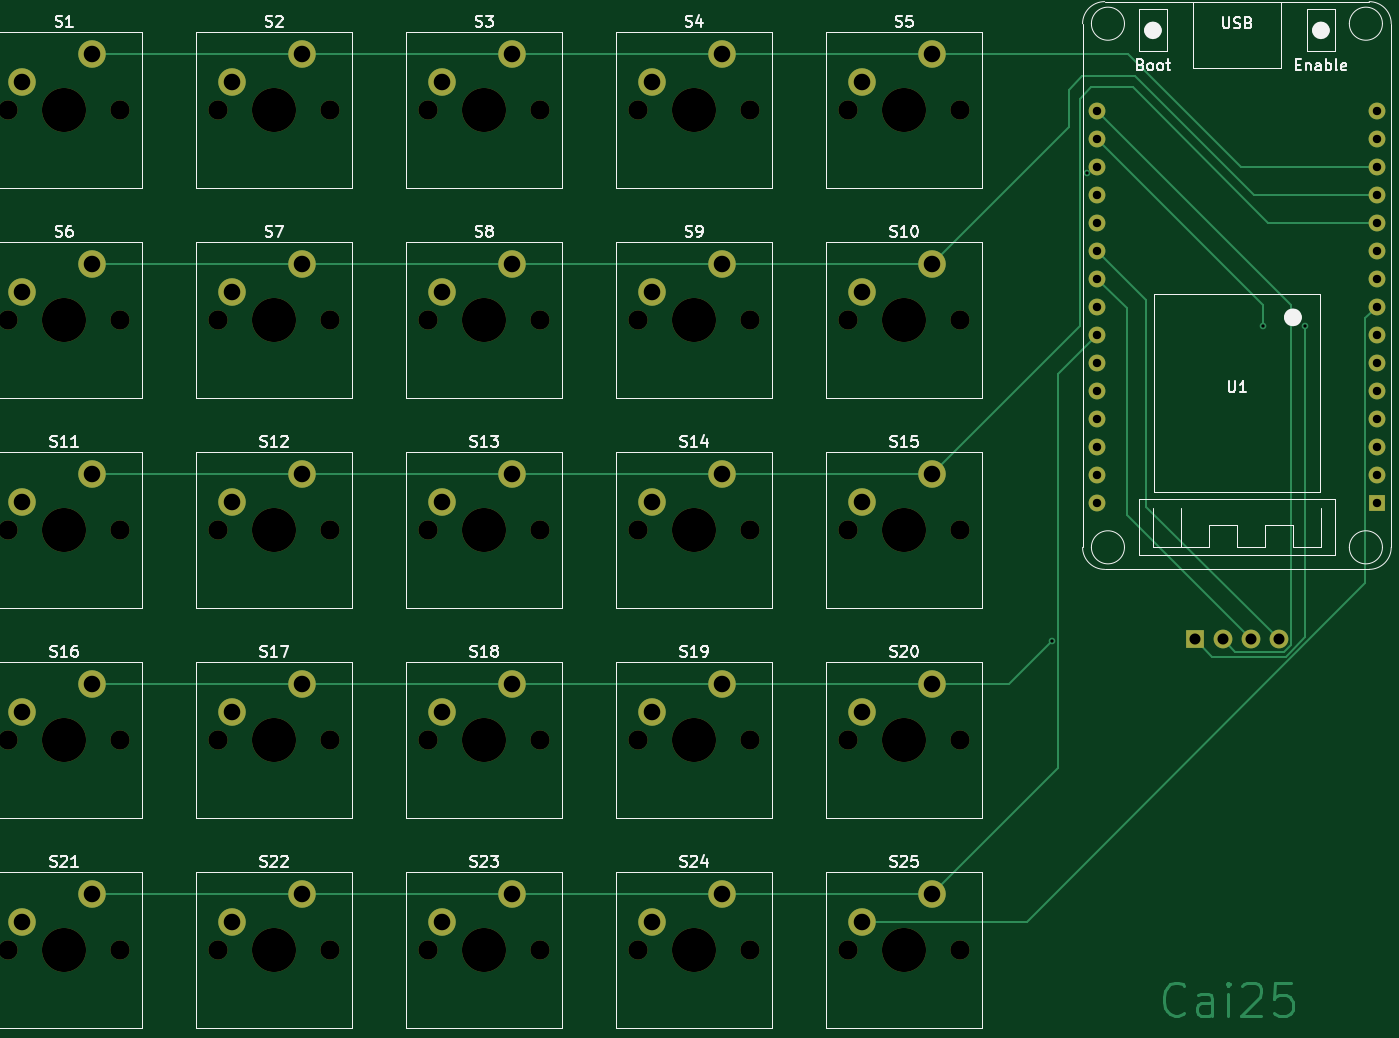
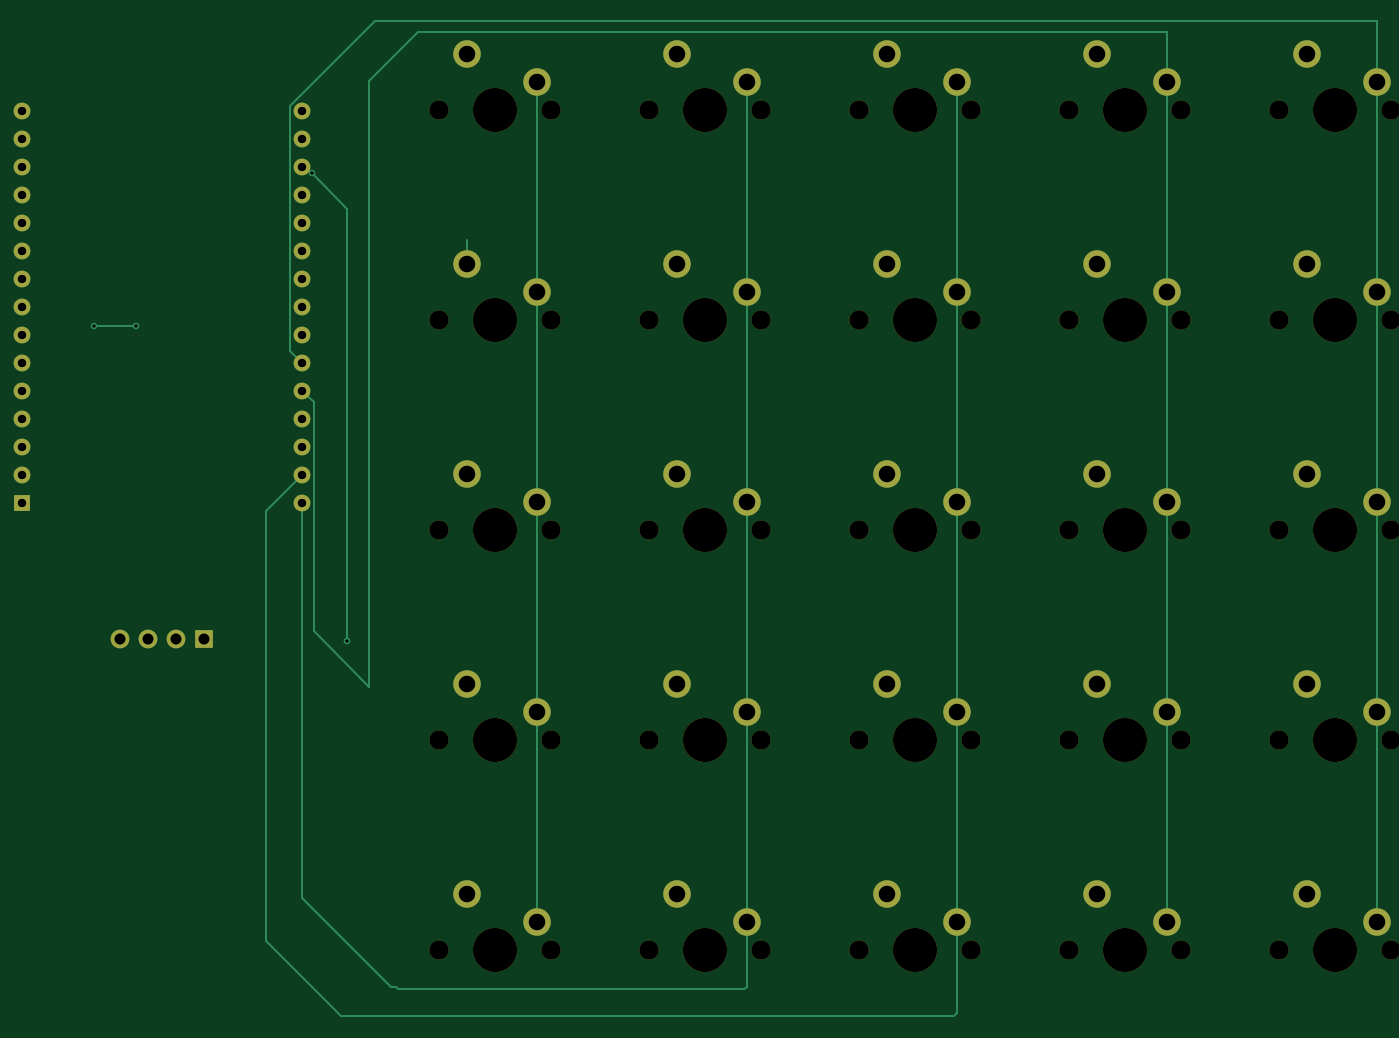
Circuit board: 11 layer files. Board 122.9 x 90.2 mm.
- bottom_copper: CaiPad25_ESP32-B_Cu.gbr (8363 bytes)
- bottom_mask: CaiPad25_ESP32-B_Mask.gbr (5557 bytes)
- paste: CaiPad25_ESP32-B_Paste.gbr (457 bytes)
- bottom_silk: CaiPad25_ESP32-B_Silkscreen.gbr (458 bytes)
- outline: CaiPad25_ESP32-Edge_Cuts.gbr (430 bytes)
- top_copper: CaiPad25_ESP32-F_Cu.gbr (12201 bytes)
- top_mask: CaiPad25_ESP32-F_Mask.gbr (5557 bytes)
- paste: CaiPad25_ESP32-F_Paste.gbr (457 bytes)
- top_silk: CaiPad25_ESP32-F_Silkscreen.gbr (62204 bytes)
- drill: CaiPad25_ESP32-NPTH.drl (1652 bytes)
- drill: CaiPad25_ESP32-PTH.drl (1956 bytes)

=== bottom_copper: CaiPad25_ESP32-B_Cu.gbr (8363 bytes, source omitted) ===
=== bottom_mask: CaiPad25_ESP32-B_Mask.gbr ===
%TF.GenerationSoftware,KiCad,Pcbnew,8.0.6*%
%TF.CreationDate,2024-10-21T09:57:29+07:00*%
%TF.ProjectId,CaiPad25_ESP32,43616950-6164-4323-955f-45535033322e,rev?*%
%TF.SameCoordinates,Original*%
%TF.FileFunction,Soldermask,Bot*%
%TF.FilePolarity,Negative*%
%FSLAX46Y46*%
G04 Gerber Fmt 4.6, Leading zero omitted, Abs format (unit mm)*
G04 Created by KiCad (PCBNEW 8.0.6) date 2024-10-21 09:57:29*
%MOMM*%
%LPD*%
G01*
G04 APERTURE LIST*
%ADD10C,1.750000*%
%ADD11C,4.000000*%
%ADD12C,2.500000*%
%ADD13R,1.524000X1.524000*%
%ADD14C,1.524000*%
%ADD15R,1.700000X1.700000*%
%ADD16O,1.700000X1.700000*%
G04 APERTURE END LIST*
D10*
%TO.C,S7*%
X61595000Y-66675000D03*
D11*
X66675000Y-66675000D03*
D10*
X71755000Y-66675000D03*
D12*
X62865000Y-64135000D03*
X69215000Y-61595000D03*
%TD*%
D10*
%TO.C,S12*%
X61595000Y-85725000D03*
D11*
X66675000Y-85725000D03*
D10*
X71755000Y-85725000D03*
D12*
X62865000Y-83185000D03*
X69215000Y-80645000D03*
%TD*%
D10*
%TO.C,S4*%
X99695000Y-47625000D03*
D11*
X104775000Y-47625000D03*
D10*
X109855000Y-47625000D03*
D12*
X100965000Y-45085000D03*
X107315000Y-42545000D03*
%TD*%
D10*
%TO.C,S16*%
X42545000Y-104775000D03*
D11*
X47625000Y-104775000D03*
D10*
X52705000Y-104775000D03*
D12*
X43815000Y-102235000D03*
X50165000Y-99695000D03*
%TD*%
D10*
%TO.C,S14*%
X99695000Y-85725000D03*
D11*
X104775000Y-85725000D03*
D10*
X109855000Y-85725000D03*
D12*
X100965000Y-83185000D03*
X107315000Y-80645000D03*
%TD*%
D10*
%TO.C,S21*%
X42545000Y-123825000D03*
D11*
X47625000Y-123825000D03*
D10*
X52705000Y-123825000D03*
D12*
X43815000Y-121285000D03*
X50165000Y-118745000D03*
%TD*%
D10*
%TO.C,S5*%
X118745000Y-47625000D03*
D11*
X123825000Y-47625000D03*
D10*
X128905000Y-47625000D03*
D12*
X120015000Y-45085000D03*
X126365000Y-42545000D03*
%TD*%
D10*
%TO.C,S3*%
X80645000Y-47625000D03*
D11*
X85725000Y-47625000D03*
D10*
X90805000Y-47625000D03*
D12*
X81915000Y-45085000D03*
X88265000Y-42545000D03*
%TD*%
D10*
%TO.C,S1*%
X42545000Y-47625000D03*
D11*
X47625000Y-47625000D03*
D10*
X52705000Y-47625000D03*
D12*
X43815000Y-45085000D03*
X50165000Y-42545000D03*
%TD*%
D10*
%TO.C,S13*%
X80645000Y-85725000D03*
D11*
X85725000Y-85725000D03*
D10*
X90805000Y-85725000D03*
D12*
X81915000Y-83185000D03*
X88265000Y-80645000D03*
%TD*%
D10*
%TO.C,S11*%
X42545000Y-85725000D03*
D11*
X47625000Y-85725000D03*
D10*
X52705000Y-85725000D03*
D12*
X43815000Y-83185000D03*
X50165000Y-80645000D03*
%TD*%
D10*
%TO.C,S22*%
X61595000Y-123825000D03*
D11*
X66675000Y-123825000D03*
D10*
X71755000Y-123825000D03*
D12*
X62865000Y-121285000D03*
X69215000Y-118745000D03*
%TD*%
D10*
%TO.C,S17*%
X61595000Y-104775000D03*
D11*
X66675000Y-104775000D03*
D10*
X71755000Y-104775000D03*
D12*
X62865000Y-102235000D03*
X69215000Y-99695000D03*
%TD*%
D10*
%TO.C,S2*%
X61595000Y-47625000D03*
D11*
X66675000Y-47625000D03*
D10*
X71755000Y-47625000D03*
D12*
X62865000Y-45085000D03*
X69215000Y-42545000D03*
%TD*%
D10*
%TO.C,S24*%
X99695000Y-123825000D03*
D11*
X104775000Y-123825000D03*
D10*
X109855000Y-123825000D03*
D12*
X100965000Y-121285000D03*
X107315000Y-118745000D03*
%TD*%
D10*
%TO.C,S9*%
X99695000Y-66675000D03*
D11*
X104775000Y-66675000D03*
D10*
X109855000Y-66675000D03*
D12*
X100965000Y-64135000D03*
X107315000Y-61595000D03*
%TD*%
D10*
%TO.C,S20*%
X118745000Y-104775000D03*
D11*
X123825000Y-104775000D03*
D10*
X128905000Y-104775000D03*
D12*
X120015000Y-102235000D03*
X126365000Y-99695000D03*
%TD*%
D10*
%TO.C,S18*%
X80645000Y-104775000D03*
D11*
X85725000Y-104775000D03*
D10*
X90805000Y-104775000D03*
D12*
X81915000Y-102235000D03*
X88265000Y-99695000D03*
%TD*%
D10*
%TO.C,S25*%
X118745000Y-123825000D03*
D11*
X123825000Y-123825000D03*
D10*
X128905000Y-123825000D03*
D12*
X120015000Y-121285000D03*
X126365000Y-118745000D03*
%TD*%
D10*
%TO.C,S8*%
X80645000Y-66675000D03*
D11*
X85725000Y-66675000D03*
D10*
X90805000Y-66675000D03*
D12*
X81915000Y-64135000D03*
X88265000Y-61595000D03*
%TD*%
D10*
%TO.C,S23*%
X80645000Y-123825000D03*
D11*
X85725000Y-123825000D03*
D10*
X90805000Y-123825000D03*
D12*
X81915000Y-121285000D03*
X88265000Y-118745000D03*
%TD*%
D13*
%TO.C,U1*%
X166714214Y-83274214D03*
D14*
X166714214Y-80734214D03*
X166714214Y-78194214D03*
X166714214Y-75654214D03*
X166714214Y-73114214D03*
X166714214Y-70574214D03*
X166714214Y-68034214D03*
X166714214Y-65494214D03*
X166714214Y-62954214D03*
X166714214Y-60414214D03*
X166714214Y-57874214D03*
X166714214Y-55334214D03*
X166714214Y-52794214D03*
X166714214Y-50254214D03*
X166714214Y-47714214D03*
X141314214Y-47714214D03*
X141314214Y-50254214D03*
X141314214Y-52794214D03*
X141314214Y-55334214D03*
X141314214Y-57874214D03*
X141314214Y-60414214D03*
X141314214Y-62954214D03*
X141314214Y-65494214D03*
X141314214Y-68034214D03*
X141314214Y-70574214D03*
X141314214Y-73114214D03*
X141314214Y-75654214D03*
X141314214Y-78194214D03*
X141314214Y-80734214D03*
X141314214Y-83274214D03*
%TD*%
D10*
%TO.C,S10*%
X118745000Y-66675000D03*
D11*
X123825000Y-66675000D03*
D10*
X128905000Y-66675000D03*
D12*
X120015000Y-64135000D03*
X126365000Y-61595000D03*
%TD*%
D10*
%TO.C,S15*%
X118745000Y-85725000D03*
D11*
X123825000Y-85725000D03*
D10*
X128905000Y-85725000D03*
D12*
X120015000Y-83185000D03*
X126365000Y-80645000D03*
%TD*%
D10*
%TO.C,S19*%
X99695000Y-104775000D03*
D11*
X104775000Y-104775000D03*
D10*
X109855000Y-104775000D03*
D12*
X100965000Y-102235000D03*
X107315000Y-99695000D03*
%TD*%
D10*
%TO.C,S6*%
X42545000Y-66675000D03*
D11*
X47625000Y-66675000D03*
D10*
X52705000Y-66675000D03*
D12*
X43815000Y-64135000D03*
X50165000Y-61595000D03*
%TD*%
D15*
%TO.C,J1*%
X150190000Y-95670000D03*
D16*
X152730000Y-95670000D03*
X155270000Y-95670000D03*
X157810000Y-95670000D03*
%TD*%
M02*

=== paste: CaiPad25_ESP32-B_Paste.gbr ===
%TF.GenerationSoftware,KiCad,Pcbnew,8.0.6*%
%TF.CreationDate,2024-10-21T09:57:29+07:00*%
%TF.ProjectId,CaiPad25_ESP32,43616950-6164-4323-955f-45535033322e,rev?*%
%TF.SameCoordinates,Original*%
%TF.FileFunction,Paste,Bot*%
%TF.FilePolarity,Positive*%
%FSLAX46Y46*%
G04 Gerber Fmt 4.6, Leading zero omitted, Abs format (unit mm)*
G04 Created by KiCad (PCBNEW 8.0.6) date 2024-10-21 09:57:29*
%MOMM*%
%LPD*%
G01*
G04 APERTURE LIST*
G04 APERTURE END LIST*
M02*

=== bottom_silk: CaiPad25_ESP32-B_Silkscreen.gbr ===
%TF.GenerationSoftware,KiCad,Pcbnew,8.0.6*%
%TF.CreationDate,2024-10-21T09:57:29+07:00*%
%TF.ProjectId,CaiPad25_ESP32,43616950-6164-4323-955f-45535033322e,rev?*%
%TF.SameCoordinates,Original*%
%TF.FileFunction,Legend,Bot*%
%TF.FilePolarity,Positive*%
%FSLAX46Y46*%
G04 Gerber Fmt 4.6, Leading zero omitted, Abs format (unit mm)*
G04 Created by KiCad (PCBNEW 8.0.6) date 2024-10-21 09:57:29*
%MOMM*%
%LPD*%
G01*
G04 APERTURE LIST*
G04 APERTURE END LIST*
M02*

=== outline: CaiPad25_ESP32-Edge_Cuts.gbr ===
%TF.GenerationSoftware,KiCad,Pcbnew,8.0.6*%
%TF.CreationDate,2024-10-21T09:57:29+07:00*%
%TF.ProjectId,CaiPad25_ESP32,43616950-6164-4323-955f-45535033322e,rev?*%
%TF.SameCoordinates,Original*%
%TF.FileFunction,Profile,NP*%
%FSLAX46Y46*%
G04 Gerber Fmt 4.6, Leading zero omitted, Abs format (unit mm)*
G04 Created by KiCad (PCBNEW 8.0.6) date 2024-10-21 09:57:29*
%MOMM*%
%LPD*%
G01*
G04 APERTURE LIST*
G04 APERTURE END LIST*
M02*

=== top_copper: CaiPad25_ESP32-F_Cu.gbr (12201 bytes, source omitted) ===
=== top_mask: CaiPad25_ESP32-F_Mask.gbr ===
%TF.GenerationSoftware,KiCad,Pcbnew,8.0.6*%
%TF.CreationDate,2024-10-21T09:57:29+07:00*%
%TF.ProjectId,CaiPad25_ESP32,43616950-6164-4323-955f-45535033322e,rev?*%
%TF.SameCoordinates,Original*%
%TF.FileFunction,Soldermask,Top*%
%TF.FilePolarity,Negative*%
%FSLAX46Y46*%
G04 Gerber Fmt 4.6, Leading zero omitted, Abs format (unit mm)*
G04 Created by KiCad (PCBNEW 8.0.6) date 2024-10-21 09:57:29*
%MOMM*%
%LPD*%
G01*
G04 APERTURE LIST*
%ADD10C,1.750000*%
%ADD11C,4.000000*%
%ADD12C,2.500000*%
%ADD13R,1.524000X1.524000*%
%ADD14C,1.524000*%
%ADD15R,1.700000X1.700000*%
%ADD16O,1.700000X1.700000*%
G04 APERTURE END LIST*
D10*
%TO.C,S7*%
X61595000Y-66675000D03*
D11*
X66675000Y-66675000D03*
D10*
X71755000Y-66675000D03*
D12*
X62865000Y-64135000D03*
X69215000Y-61595000D03*
%TD*%
D10*
%TO.C,S12*%
X61595000Y-85725000D03*
D11*
X66675000Y-85725000D03*
D10*
X71755000Y-85725000D03*
D12*
X62865000Y-83185000D03*
X69215000Y-80645000D03*
%TD*%
D10*
%TO.C,S4*%
X99695000Y-47625000D03*
D11*
X104775000Y-47625000D03*
D10*
X109855000Y-47625000D03*
D12*
X100965000Y-45085000D03*
X107315000Y-42545000D03*
%TD*%
D10*
%TO.C,S16*%
X42545000Y-104775000D03*
D11*
X47625000Y-104775000D03*
D10*
X52705000Y-104775000D03*
D12*
X43815000Y-102235000D03*
X50165000Y-99695000D03*
%TD*%
D10*
%TO.C,S14*%
X99695000Y-85725000D03*
D11*
X104775000Y-85725000D03*
D10*
X109855000Y-85725000D03*
D12*
X100965000Y-83185000D03*
X107315000Y-80645000D03*
%TD*%
D10*
%TO.C,S21*%
X42545000Y-123825000D03*
D11*
X47625000Y-123825000D03*
D10*
X52705000Y-123825000D03*
D12*
X43815000Y-121285000D03*
X50165000Y-118745000D03*
%TD*%
D10*
%TO.C,S5*%
X118745000Y-47625000D03*
D11*
X123825000Y-47625000D03*
D10*
X128905000Y-47625000D03*
D12*
X120015000Y-45085000D03*
X126365000Y-42545000D03*
%TD*%
D10*
%TO.C,S3*%
X80645000Y-47625000D03*
D11*
X85725000Y-47625000D03*
D10*
X90805000Y-47625000D03*
D12*
X81915000Y-45085000D03*
X88265000Y-42545000D03*
%TD*%
D10*
%TO.C,S1*%
X42545000Y-47625000D03*
D11*
X47625000Y-47625000D03*
D10*
X52705000Y-47625000D03*
D12*
X43815000Y-45085000D03*
X50165000Y-42545000D03*
%TD*%
D10*
%TO.C,S13*%
X80645000Y-85725000D03*
D11*
X85725000Y-85725000D03*
D10*
X90805000Y-85725000D03*
D12*
X81915000Y-83185000D03*
X88265000Y-80645000D03*
%TD*%
D10*
%TO.C,S11*%
X42545000Y-85725000D03*
D11*
X47625000Y-85725000D03*
D10*
X52705000Y-85725000D03*
D12*
X43815000Y-83185000D03*
X50165000Y-80645000D03*
%TD*%
D10*
%TO.C,S22*%
X61595000Y-123825000D03*
D11*
X66675000Y-123825000D03*
D10*
X71755000Y-123825000D03*
D12*
X62865000Y-121285000D03*
X69215000Y-118745000D03*
%TD*%
D10*
%TO.C,S17*%
X61595000Y-104775000D03*
D11*
X66675000Y-104775000D03*
D10*
X71755000Y-104775000D03*
D12*
X62865000Y-102235000D03*
X69215000Y-99695000D03*
%TD*%
D10*
%TO.C,S2*%
X61595000Y-47625000D03*
D11*
X66675000Y-47625000D03*
D10*
X71755000Y-47625000D03*
D12*
X62865000Y-45085000D03*
X69215000Y-42545000D03*
%TD*%
D10*
%TO.C,S24*%
X99695000Y-123825000D03*
D11*
X104775000Y-123825000D03*
D10*
X109855000Y-123825000D03*
D12*
X100965000Y-121285000D03*
X107315000Y-118745000D03*
%TD*%
D10*
%TO.C,S9*%
X99695000Y-66675000D03*
D11*
X104775000Y-66675000D03*
D10*
X109855000Y-66675000D03*
D12*
X100965000Y-64135000D03*
X107315000Y-61595000D03*
%TD*%
D10*
%TO.C,S20*%
X118745000Y-104775000D03*
D11*
X123825000Y-104775000D03*
D10*
X128905000Y-104775000D03*
D12*
X120015000Y-102235000D03*
X126365000Y-99695000D03*
%TD*%
D10*
%TO.C,S18*%
X80645000Y-104775000D03*
D11*
X85725000Y-104775000D03*
D10*
X90805000Y-104775000D03*
D12*
X81915000Y-102235000D03*
X88265000Y-99695000D03*
%TD*%
D10*
%TO.C,S25*%
X118745000Y-123825000D03*
D11*
X123825000Y-123825000D03*
D10*
X128905000Y-123825000D03*
D12*
X120015000Y-121285000D03*
X126365000Y-118745000D03*
%TD*%
D10*
%TO.C,S8*%
X80645000Y-66675000D03*
D11*
X85725000Y-66675000D03*
D10*
X90805000Y-66675000D03*
D12*
X81915000Y-64135000D03*
X88265000Y-61595000D03*
%TD*%
D10*
%TO.C,S23*%
X80645000Y-123825000D03*
D11*
X85725000Y-123825000D03*
D10*
X90805000Y-123825000D03*
D12*
X81915000Y-121285000D03*
X88265000Y-118745000D03*
%TD*%
D13*
%TO.C,U1*%
X166714214Y-83274214D03*
D14*
X166714214Y-80734214D03*
X166714214Y-78194214D03*
X166714214Y-75654214D03*
X166714214Y-73114214D03*
X166714214Y-70574214D03*
X166714214Y-68034214D03*
X166714214Y-65494214D03*
X166714214Y-62954214D03*
X166714214Y-60414214D03*
X166714214Y-57874214D03*
X166714214Y-55334214D03*
X166714214Y-52794214D03*
X166714214Y-50254214D03*
X166714214Y-47714214D03*
X141314214Y-47714214D03*
X141314214Y-50254214D03*
X141314214Y-52794214D03*
X141314214Y-55334214D03*
X141314214Y-57874214D03*
X141314214Y-60414214D03*
X141314214Y-62954214D03*
X141314214Y-65494214D03*
X141314214Y-68034214D03*
X141314214Y-70574214D03*
X141314214Y-73114214D03*
X141314214Y-75654214D03*
X141314214Y-78194214D03*
X141314214Y-80734214D03*
X141314214Y-83274214D03*
%TD*%
D10*
%TO.C,S10*%
X118745000Y-66675000D03*
D11*
X123825000Y-66675000D03*
D10*
X128905000Y-66675000D03*
D12*
X120015000Y-64135000D03*
X126365000Y-61595000D03*
%TD*%
D10*
%TO.C,S15*%
X118745000Y-85725000D03*
D11*
X123825000Y-85725000D03*
D10*
X128905000Y-85725000D03*
D12*
X120015000Y-83185000D03*
X126365000Y-80645000D03*
%TD*%
D10*
%TO.C,S19*%
X99695000Y-104775000D03*
D11*
X104775000Y-104775000D03*
D10*
X109855000Y-104775000D03*
D12*
X100965000Y-102235000D03*
X107315000Y-99695000D03*
%TD*%
D10*
%TO.C,S6*%
X42545000Y-66675000D03*
D11*
X47625000Y-66675000D03*
D10*
X52705000Y-66675000D03*
D12*
X43815000Y-64135000D03*
X50165000Y-61595000D03*
%TD*%
D15*
%TO.C,J1*%
X150190000Y-95670000D03*
D16*
X152730000Y-95670000D03*
X155270000Y-95670000D03*
X157810000Y-95670000D03*
%TD*%
M02*

=== paste: CaiPad25_ESP32-F_Paste.gbr ===
%TF.GenerationSoftware,KiCad,Pcbnew,8.0.6*%
%TF.CreationDate,2024-10-21T09:57:29+07:00*%
%TF.ProjectId,CaiPad25_ESP32,43616950-6164-4323-955f-45535033322e,rev?*%
%TF.SameCoordinates,Original*%
%TF.FileFunction,Paste,Top*%
%TF.FilePolarity,Positive*%
%FSLAX46Y46*%
G04 Gerber Fmt 4.6, Leading zero omitted, Abs format (unit mm)*
G04 Created by KiCad (PCBNEW 8.0.6) date 2024-10-21 09:57:29*
%MOMM*%
%LPD*%
G01*
G04 APERTURE LIST*
G04 APERTURE END LIST*
M02*

=== top_silk: CaiPad25_ESP32-F_Silkscreen.gbr (62204 bytes, source omitted) ===
=== drill: CaiPad25_ESP32-NPTH.drl ===
M48
; DRILL file {KiCad 8.0.6} date 2024-10-21T09:57:49+0700
; FORMAT={-:-/ absolute / metric / decimal}
; #@! TF.CreationDate,2024-10-21T09:57:49+07:00
; #@! TF.GenerationSoftware,Kicad,Pcbnew,8.0.6
; #@! TF.FileFunction,NonPlated,1,2,NPTH
FMAT,2
METRIC
; #@! TA.AperFunction,NonPlated,NPTH,ComponentDrill
T1C1.750
; #@! TA.AperFunction,NonPlated,NPTH,ComponentDrill
T2C4.000
%
G90
G05
T1
X42.545Y-47.625
X42.545Y-66.675
X42.545Y-85.725
X42.545Y-104.775
X42.545Y-123.825
X52.705Y-47.625
X52.705Y-66.675
X52.705Y-85.725
X52.705Y-104.775
X52.705Y-123.825
X61.595Y-47.625
X61.595Y-66.675
X61.595Y-85.725
X61.595Y-104.775
X61.595Y-123.825
X71.755Y-47.625
X71.755Y-66.675
X71.755Y-85.725
X71.755Y-104.775
X71.755Y-123.825
X80.645Y-47.625
X80.645Y-66.675
X80.645Y-85.725
X80.645Y-104.775
X80.645Y-123.825
X90.805Y-47.625
X90.805Y-66.675
X90.805Y-85.725
X90.805Y-104.775
X90.805Y-123.825
X99.695Y-47.625
X99.695Y-66.675
X99.695Y-85.725
X99.695Y-104.775
X99.695Y-123.825
X109.855Y-47.625
X109.855Y-66.675
X109.855Y-85.725
X109.855Y-104.775
X109.855Y-123.825
X118.745Y-47.625
X118.745Y-66.675
X118.745Y-85.725
X118.745Y-104.775
X118.745Y-123.825
X128.905Y-47.625
X128.905Y-66.675
X128.905Y-85.725
X128.905Y-104.775
X128.905Y-123.825
T2
X47.625Y-47.625
X47.625Y-66.675
X47.625Y-85.725
X47.625Y-104.775
X47.625Y-123.825
X66.675Y-47.625
X66.675Y-66.675
X66.675Y-85.725
X66.675Y-104.775
X66.675Y-123.825
X85.725Y-47.625
X85.725Y-66.675
X85.725Y-85.725
X85.725Y-104.775
X85.725Y-123.825
X104.775Y-47.625
X104.775Y-66.675
X104.775Y-85.725
X104.775Y-104.775
X104.775Y-123.825
X123.825Y-47.625
X123.825Y-66.675
X123.825Y-85.725
X123.825Y-104.775
X123.825Y-123.825
M30

=== drill: CaiPad25_ESP32-PTH.drl ===
M48
; DRILL file {KiCad 8.0.6} date 2024-10-21T09:57:49+0700
; FORMAT={-:-/ absolute / metric / decimal}
; #@! TF.CreationDate,2024-10-21T09:57:49+07:00
; #@! TF.GenerationSoftware,Kicad,Pcbnew,8.0.6
; #@! TF.FileFunction,Plated,1,2,PTH
FMAT,2
METRIC
; #@! TA.AperFunction,Plated,PTH,ViaDrill
T1C0.300
; #@! TA.AperFunction,Plated,PTH,ComponentDrill
T2C0.762
; #@! TA.AperFunction,Plated,PTH,ComponentDrill
T3C1.000
; #@! TA.AperFunction,Plated,PTH,ComponentDrill
T4C1.500
%
G90
G05
T1
X137.2Y-95.8
X140.4Y-53.4
X156.4Y-67.2
X160.2Y-67.2
T2
X141.314Y-47.714
X141.314Y-50.254
X141.314Y-52.794
X141.314Y-55.334
X141.314Y-57.874
X141.314Y-60.414
X141.314Y-62.954
X141.314Y-65.494
X141.314Y-68.034
X141.314Y-70.574
X141.314Y-73.114
X141.314Y-75.654
X141.314Y-78.194
X141.314Y-80.734
X141.314Y-83.274
X166.714Y-47.714
X166.714Y-50.254
X166.714Y-52.794
X166.714Y-55.334
X166.714Y-57.874
X166.714Y-60.414
X166.714Y-62.954
X166.714Y-65.494
X166.714Y-68.034
X166.714Y-70.574
X166.714Y-73.114
X166.714Y-75.654
X166.714Y-78.194
X166.714Y-80.734
X166.714Y-83.274
T3
X150.19Y-95.67
X152.73Y-95.67
X155.27Y-95.67
X157.81Y-95.67
T4
X43.815Y-45.085
X43.815Y-64.135
X43.815Y-83.185
X43.815Y-102.235
X43.815Y-121.285
X50.165Y-42.545
X50.165Y-61.595
X50.165Y-80.645
X50.165Y-99.695
X50.165Y-118.745
X62.865Y-45.085
X62.865Y-64.135
X62.865Y-83.185
X62.865Y-102.235
X62.865Y-121.285
X69.215Y-42.545
X69.215Y-61.595
X69.215Y-80.645
X69.215Y-99.695
X69.215Y-118.745
X81.915Y-45.085
X81.915Y-64.135
X81.915Y-83.185
X81.915Y-102.235
X81.915Y-121.285
X88.265Y-42.545
X88.265Y-61.595
X88.265Y-80.645
X88.265Y-99.695
X88.265Y-118.745
X100.965Y-45.085
X100.965Y-64.135
X100.965Y-83.185
X100.965Y-102.235
X100.965Y-121.285
X107.315Y-42.545
X107.315Y-61.595
X107.315Y-80.645
X107.315Y-99.695
X107.315Y-118.745
X120.015Y-45.085
X120.015Y-64.135
X120.015Y-83.185
X120.015Y-102.235
X120.015Y-121.285
X126.365Y-42.545
X126.365Y-61.595
X126.365Y-80.645
X126.365Y-99.695
X126.365Y-118.745
M30

